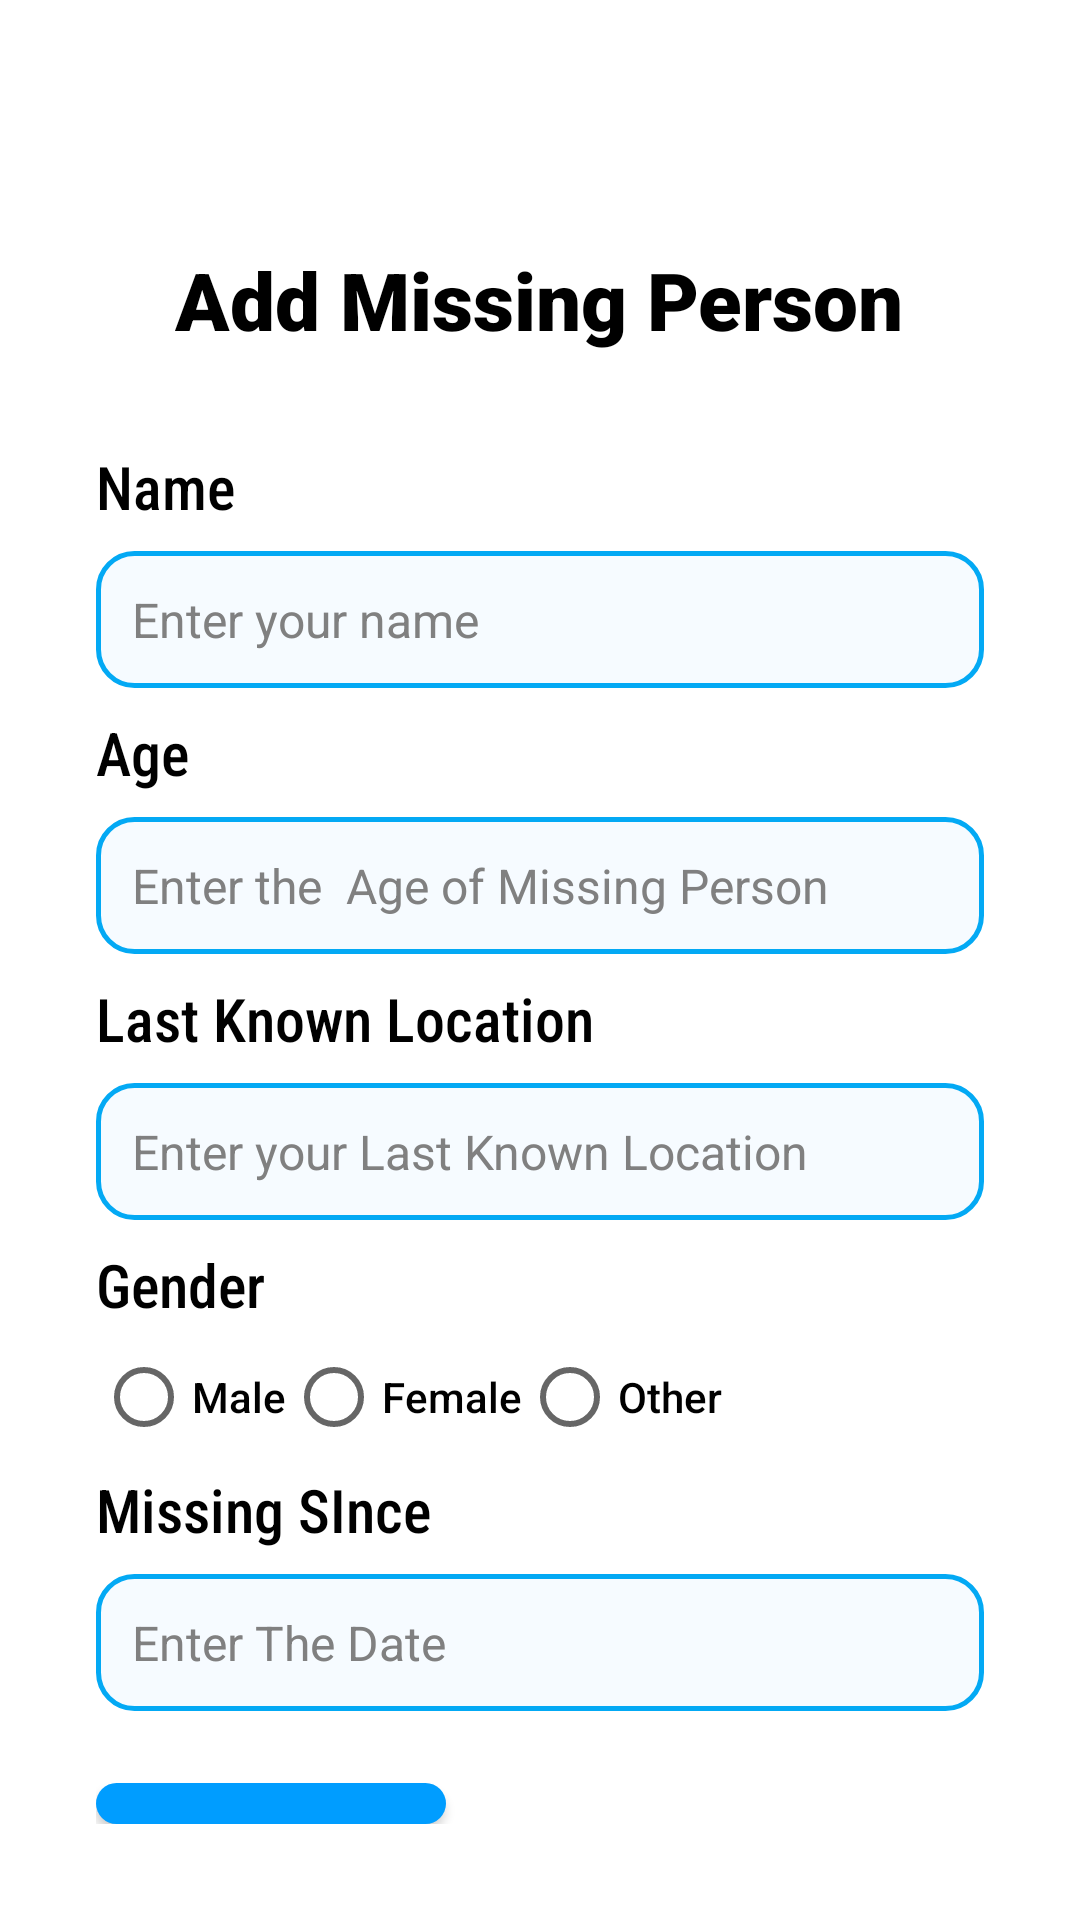

Reconstruct the res/layout file that produces this screen, plus the resources it refers to.
<!-- AndroidManifest.xml: application theme Theme.MyApplication -->
<!-- res/layout/add_missing_person_form.xml -->
<LinearLayout xmlns:android="http://schemas.android.com/apk/res/android"
    android:layout_width="match_parent"
    android:layout_height="match_parent"
    xmlns:app="http://schemas.android.com/apk/res-auto"
    android:layout_gravity="center"
    android:background="@color/white"
    android:gravity="center"
    android:orientation="vertical"
    android:padding="16dp">

    <Button
        android:id="@+id/back_to_main_page_from_add"
        android:layout_width="50dp"
        android:layout_height="50dp"
        android:layout_marginEnd="16dp"
        android:background="@drawable/baseline_arrow_back_ios_new_24"
        android:backgroundTint="@color/blue"
        android:layout_gravity="start|center_vertical" />



    <LinearLayout
        android:layout_width="match_parent"
        android:layout_height="200px"
        android:layout_gravity="center"
        android:background="@color/white"
        android:gravity="center"
        android:orientation="horizontal"
        android:padding="16dp">


        <TextView
            android:layout_width="wrap_content"
            android:layout_height="wrap_content"
            android:fontFamily="sans-serif-black"
            android:gravity="center"
            android:text="Add Missing Person"
            android:textColor="@color/black"
            android:textSize="80px"
            android:textStyle="bold" />
    </LinearLayout>

    <LinearLayout
        android:layout_width="match_parent"
        android:layout_height="wrap_content"
        android:layout_gravity="center"
        android:background="@color/white"
        android:orientation="vertical"
        android:padding="16dp">


        

        <TextView
            android:id="@+id/textView"
            android:layout_width="wrap_content"
            android:layout_height="wrap_content"
            android:fontFamily="sans-serif-condensed-medium"
            android:text="Name"
            android:textColor="@color/black"
            android:textSize="20dp" />

        <EditText
            android:id="@+id/editTextName"
            android:layout_width="match_parent"
            android:layout_height="wrap_content"
            android:layout_marginTop="8dp"
            android:layout_marginBottom="8dp"
            android:background="@drawable/edit_text_background"
            android:hint="Enter your name"
            android:inputType="textPersonName"
            android:padding="12dp"
            android:textColor="#000000"
            android:textColorHint="#808080"
            android:textSize="16sp" />


        
        <TextView
            android:layout_width="wrap_content"
            android:layout_height="wrap_content"
            android:fontFamily="sans-serif-condensed-medium"
            android:text="Age"
            android:textColor="@color/black"
            android:textSize="20dp" />

        <EditText
            android:id="@+id/editTextAge"
            android:layout_width="match_parent"
            android:layout_height="wrap_content"
            android:layout_marginTop="8dp"
            android:layout_marginBottom="8dp"
            android:background="@drawable/edit_text_background"
            android:hint="Enter the  Age of Missing Person"
            android:inputType="textPersonName"
            android:padding="12dp"
            android:textColor="#000000"
            android:textColorHint="#808080"
            android:textSize="16sp" />
        
        <TextView
            android:layout_width="wrap_content"
            android:layout_height="wrap_content"
            android:fontFamily="sans-serif-condensed-medium"
            android:text="Last Known Location"
            android:textColor="@color/black"
            android:textSize="20dp" />

        <EditText
            android:id="@+id/editTextLastKnownLocation"
            android:layout_width="match_parent"
            android:layout_height="wrap_content"
            android:layout_marginTop="8dp"
            android:layout_marginBottom="8dp"
            android:background="@drawable/edit_text_background"
            android:hint="Enter your Last Known Location"
            android:inputType="textPersonName"
            android:padding="12dp"
            android:textColor="#000000"
            android:textColorHint="#808080"
            android:textSize="16sp" />

        
        <TextView
            android:layout_width="wrap_content"
            android:layout_height="wrap_content"
            android:fontFamily="sans-serif-condensed-medium"
            android:text="Gender"
            android:textColor="@color/black"
            android:textSize="20dp" />

        <RadioGroup
            android:id="@+id/radioGroupGender"
            android:layout_width="match_parent"
            android:layout_height="wrap_content"

            android:orientation="horizontal">

            <RadioButton
                android:id="@+id/radioMale"
                android:layout_width="wrap_content"
                android:layout_height="wrap_content"
                android:fontFamily="sans-serif-medium"
                android:text="Male" />

            <RadioButton
                android:id="@+id/radioFemale"
                android:layout_width="wrap_content"
                android:layout_height="wrap_content"
                android:fontFamily="sans-serif-medium"
                android:text="Female"
                android:textColor="@color/black" />

            <RadioButton
                android:id="@+id/radioOther"
                android:layout_width="wrap_content"
                android:layout_height="wrap_content"
                android:fontFamily="sans-serif-medium"
                android:text="Other" />
        </RadioGroup>

        
        <TextView
            android:layout_width="wrap_content"
            android:layout_height="wrap_content"
            android:fontFamily="sans-serif-condensed-medium"
            android:text="Missing SInce"
            android:textColor="@color/black"
            android:textSize="20dp" />

        <EditText
            android:id="@+id/editTextMissingDate"
            android:layout_width="match_parent"
            android:layout_height="wrap_content"
            android:layout_marginTop="8dp"
            android:layout_marginBottom="8dp"
            android:background="@drawable/edit_text_background"
            android:focusable="false"
            android:hint="Enter The Date "
            android:inputType="textPersonName"
            android:padding="12dp"
            android:textColor="#000000"
            android:textColorHint="#808080"
            android:textSize="16sp" />

        
        <Button
            android:id="@+id/buttonUploadImage"
            android:layout_width="wrap_content"
            android:layout_height="wrap_content"
            android:layout_marginTop="16dp"
            android:background="@drawable/round_btn"
            android:padding="25px"
            android:text="Upload Image"
            android:textColor="@color/white" />

        
        <Button
            android:id="@+id/buttonSubmit"
            android:layout_width="match_parent"
            android:layout_height="wrap_content"
            android:layout_marginTop="16dp"
            android:width="25dp"
            android:background="@drawable/round_btn"
            android:onClick="onCl"
            android:text="Advance to consent form"
            android:textColor="@color/white" />

    </LinearLayout>
</LinearLayout>
<!-- resources referenced by this layout -->
<resources>
  <color name="black">#FF000000</color>
  <color name="blue">#1C42C1</color>
  <color name="white">#FFFFFFFF</color>
  <!-- drawable edit_text_background (drawable) -->
  <?xml version="1.0" encoding="utf-8"?>
  <shape xmlns:android="http://schemas.android.com/apk/res/android" android:shape="rectangle">
      <solid android:color="@color/edit_text_background" />
      <corners android:radius="12dp" />
      <stroke
          android:width="1.5dp"
          android:color="@color/edit_text_border" />
  
  
  </shape>
  <!-- drawable round_btn (drawable) -->
  <?xml version="1.0" encoding="utf-8"?>
  <shape xmlns:android="http://schemas.android.com/apk/res/android">
      <solid android:color="@color/app_theme"/>
      <corners
          android:topLeftRadius="45dp"
          android:topRightRadius="45dp"
          android:bottomLeftRadius="45dp"
          android:bottomRightRadius="45dp"/>
  </shape>
  <style name="Theme.MyApplication" parent="Theme.MaterialComponents.Light.NoActionBar" />
  <color name="edit_text_background">#f6fbff</color>
  <color name="edit_text_border">#03A9F4</color>
  <color name="app_theme">#009dff</color>
</resources>
